6-way image classification set "sawitdetection" from GitHub (mherlypratama/sawitdetection); label vocabulary: empty bunch, overripe, ripe, rotten, underripe, unripe.

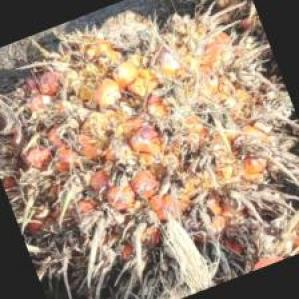
Label: overripe

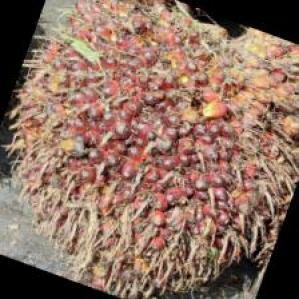
Label: ripe

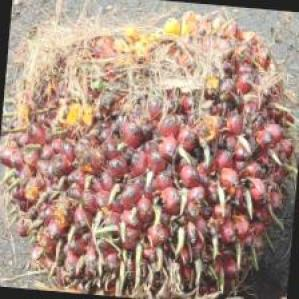
Label: underripe

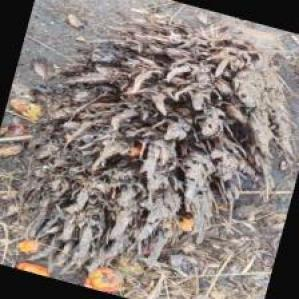
Label: empty bunch

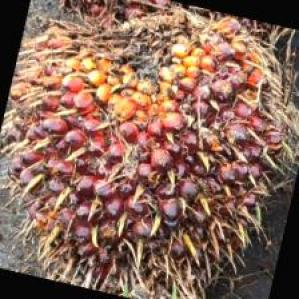
Label: unripe

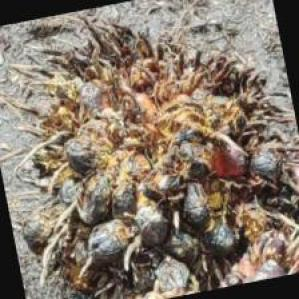
Label: rotten
